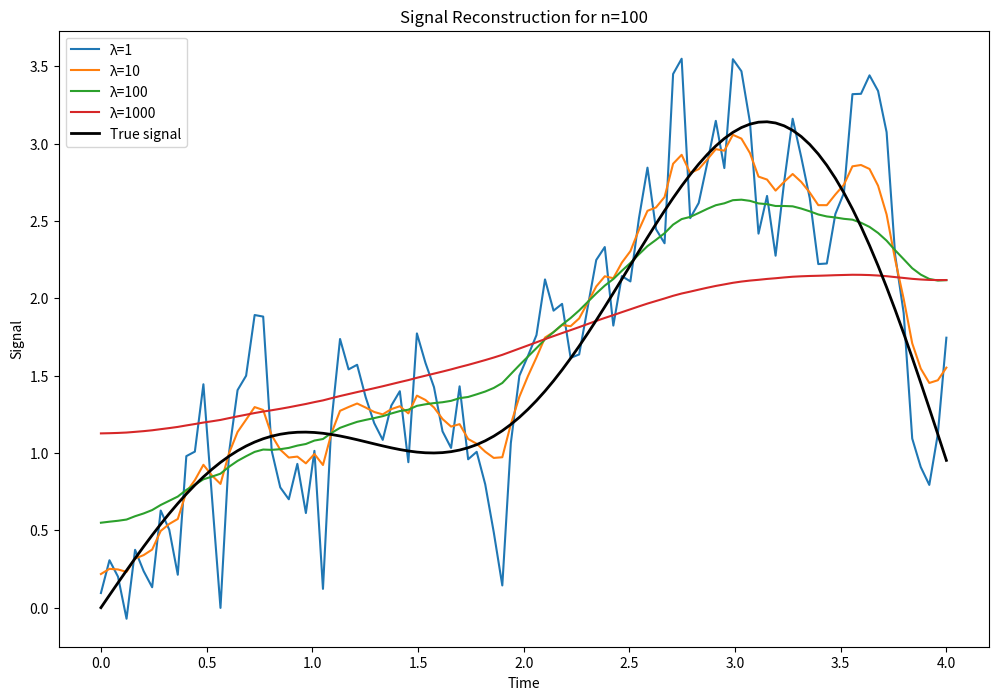

This figure's Python source: (Note: this script raises an exception after producing the figure.)
import numpy as np
import matplotlib.pyplot as plt
import os

def generate_spd_matrix(n):
    """Generate a symmetric positive definite matrix of size n x n."""
    A = np.random.rand(n, n)
    A = A + A.T  # Make the matrix symmetric
    A += n * np.eye(n)  # Make the matrix positive definite
    return A

def plot_relative_error_and_condition_number(method, max_size, step=50):
    """Plot the relative error and condition number for the specified method."""
    sizes = range(step, max_size + 1, step)
    errors = []

    for size in sizes:
        A = generate_spd_matrix(size)
        b = np.random.rand(size)
        if method == 'least_squares':
            x_true = np.linalg.solve(A, b)
            x_ls = least_squares(A, b)
            relative_error = np.linalg.norm(x_ls - x_true) / np.linalg.norm(x_true)
        elif method == 'incremental_least_squares':
            x_prev = np.zeros(size)
            x_true = np.linalg.solve(A, b)
            for i in range(1, size + 1):
                A_inc = A[:i, :i]
                b_inc = b[:i]
                x_prev = incremental_least_squares(A_inc, b_inc, x_prev)
            relative_error = np.linalg.norm(x_prev - x_true) / np.linalg.norm(x_true)
        else:
            raise ValueError("Method must be 'least_squares' or 'incremental_least_squares'")

        errors.append(relative_error)

    plt.figure(figsize=(12, 6))
    plt.plot(sizes, errors, marker='o')
    plt.title(f'Relative Error vs. Size (Method: {method})')
    plt.xlabel('Size of A (n)')
    plt.ylabel('Relative Error')

    plt.tight_layout()
    filename = os.path.join(os.path.dirname(__file__), f"errorplot_{method}.png")
    plt.savefig(filename)  # Save the plot with the specified filename


def householder_reflector(a):
    """Compute the Householder reflector for a vector a."""
    v = a.astype(float).copy()
    alpha = -np.sign(a[0]) * np.linalg.norm(a)
    v[0] -= alpha
    v /= np.linalg.norm(v)
    return np.eye(len(a)) - 2 * np.outer(v, v)


def qr_decomposition(A, tol=1e-12):
    """Compute the QR decomposition of matrix A using Householder reflectors."""
    m, n = A.shape
    Q = np.eye(m)
    R = A.copy()
    for i in range(n):
        H = np.eye(m)
        H[i:, i:] = householder_reflector(R[i:, i])
        Q = Q @ H
        R = H @ R
    # Set values below the tolerance to zero
    R[np.abs(R) < tol] = 0
    return Q, R

def least_squares(A, b):
    """Solve the linear least squares problem using QR decomposition."""
    Q, R = qr_decomposition(A)
    c = Q.T @ b
    x = np.linalg.solve(R[:A.shape[1]], c[:A.shape[1]])
    return x

def incremental_least_squares(A, b, x_prev=None):
    """Incremental update of the least squares solution."""
    if x_prev is None:
        x_prev = np.zeros(A.shape[1])
    A_new = np.vstack([A, np.zeros(A.shape[1])])
    b_new = np.append(b, 0)
    x_new = least_squares(A_new, b_new)
    return x_new

def create_laplacian_matrix(n):
    """Create the Laplacian matrix L for regularization."""
    L = -np.eye(n - 1, n) + np.eye(n - 1, n, k=1)
    return L

def regularized_least_squares(A, b, L, lambda_reg):
    """Solve the regularized linear least squares problem."""
    A_reg = np.vstack([A, np.sqrt(lambda_reg) * L])
    b_reg = np.append(b, np.zeros(L.shape[0]))
    x_reg = least_squares(A_reg, b_reg)
    return x_reg

def generate_signals(n, noise_variance=1.0):
    """Generate the true signal and the observed signal with noise."""
    t = np.linspace(0, 4, n)
    x_true = np.sin(t) + t * np.cos(t)**2
    noise = np.random.normal(0, np.sqrt(noise_variance), n)
    b = x_true + noise
    return t, x_true, b

def analyze_reconstruction(n_values, lambda_values, noise_variance=1.0):
    """Analyze the quality of the reconstruction for different n and lambda."""
    for n in n_values:
        t, x_true, b = generate_signals(n, noise_variance)
        plt.figure(figsize=(12, 8))
        for lambda_reg in lambda_values:
            L = create_laplacian_matrix(n)
            A = np.eye(n)  # Identity matrix for direct signal reconstruction
            x_reg = regularized_least_squares(A, b, L, lambda_reg)
            plt.plot(t, x_reg, label=f'λ={lambda_reg}')
        plt.plot(t, x_true, label='True signal', color='black', linewidth=2)
        plt.title(f'Signal Reconstruction for n={n}')
        plt.xlabel('Time')
        plt.ylabel('Signal')
        plt.legend()
        filename = os.path.join(os.path.dirname(__file__), f"signalplot_{n}.png")
        plt.savefig(filename)  # Save the plot with the specified filename

def test_least_squares():
    # Initialize a variable to track the number of failed tests
    failed_tests = 0

    # Test case 1: Known solution
    A = np.array([[1, 2], [3, 4], [5, 6]])
    b = np.array([7, 8, 9])
    expected_solution = np.array([1.5, 2.0])  # Known solution for this test case
    computed_solution = least_squares(A, b)
    relative_error = np.linalg.norm(computed_solution - expected_solution) / np.linalg.norm(expected_solution)
    try:
        assert relative_error < 1e-12, f"Test case 1 failed with relative error {relative_error}"
    except AssertionError as e:
        print(e)
        failed_tests += 1

    # Test case 2: Comparison with numpy.linalg.lstsq
    A = np.random.rand(5, 3)
    b = np.random.rand(5)
    expected_solution, _, _, _ = np.linalg.lstsq(A, b, rcond=None)
    computed_solution = least_squares(A, b)
    relative_error = np.linalg.norm(computed_solution - expected_solution) / np.linalg.norm(expected_solution)
    try:
        assert relative_error < 1e-12, f"Test case 2 failed with relative error {relative_error}"
    except AssertionError as e:
        print(e)
        failed_tests += 1

    # Additional test cases with different dimensions and properties
    test_matrices = [
        (np.array([[1, 2], [3, 4], [5, 6], [7, 8]]), np.array([9, 10, 11, 12])),
        (np.eye(4), np.arange(1, 5)),
        (np.array([[1, 1], [1, -1]]), np.array([2, 0]))
    ]
    for i, (A, b) in enumerate(test_matrices, start=3):
        expected_solution, _, _, _ = np.linalg.lstsq(A, b, rcond=None)
        computed_solution = least_squares(A, b)
        relative_error = np.linalg.norm(computed_solution - expected_solution) / np.linalg.norm(expected_solution)
        try:
            assert relative_error < 1e-12, f"Test case {i} failed with relative error {relative_error}"
        except AssertionError as e:
            print(e)
            failed_tests += 1

    if failed_tests == 0:
        print("All least squares test cases passed!")
    else:
        print(f"{failed_tests} least squares test case(s) failed.")

def test_incremental_least_squares():
    # Initialize a variable to track the number of failed tests
    failed_tests = 0

    # Test case: Incremental update
    A = np.array([[1, 2], [3, 4]])
    b = np.array([7, 8])
    x_prev = least_squares(A, b)
    A_new = np.vstack([A, [5, 6]])
    b_new = np.append(b, 9)
    expected_solution = least_squares(A_new, b_new)
    computed_solution = incremental_least_squares(A, b, x_prev)
    relative_error = np.linalg.norm(computed_solution - expected_solution) / np.linalg.norm(expected_solution)
    try:
        assert relative_error < 1e-12, f"Incremental test case failed with relative error {relative_error}"
    except AssertionError as e:
        print(e)
        failed_tests += 1

    if failed_tests == 0:
        print("All incremental least squares test cases passed!")
    else:
        print(f"{failed_tests} incremental least squares test case(s) failed.")


def test_regularized_least_squares():
    # Initialize a variable to track the number of failed tests
    failed_tests = 0

    # Test case: Regularized solution
    n = 10
    lambda_reg = 10
    L = create_laplacian_matrix(n)
    A = np.eye(n)
    b = np.random.rand(n)
    
    # Compute the regularized solution using your implementation
    computed_solution = regularized_least_squares(A, b, L, lambda_reg)
    
    # Construct the augmented system for the regularized problem
    A_aug = np.vstack([A, np.sqrt(lambda_reg) * L])
    b_aug = np.append(b, np.zeros(L.shape[0]))
    
    # Solve the augmented system using numpy.linalg.lstsq
    expected_solution, _, _, _ = np.linalg.lstsq(A_aug, b_aug, rcond=None)
    
    # Compare the computed solution with the expected solution
    if not np.allclose(computed_solution, expected_solution):
        print("Regularized test case failed")
        failed_tests += 1

    if failed_tests == 0:
        print("All regularized_least_squares test cases passed!")
    else:
        print(f"{failed_tests} regularized_least_squares test case(s) failed")

# Example usage
A = np.array([[1, 2], [3, 4], [5, 6]])
b = np.array([7, 8, 9])
x = least_squares(A, b)
print("Solution:", x)

test_least_squares()

A = np.array([[1, 2], [3, 4]])
b = np.array([7, 8])
x = incremental_least_squares(A, b)
print("Solution:", x)

test_incremental_least_squares()

# Example usage
n = 10
lambda_reg = 10
L = create_laplacian_matrix(n)  # This should create a matrix of size (n-1) x n
A = np.eye(n)  # Identity matrix of size n x n
b = np.random.rand(n)
x_reg = regularized_least_squares(A, b, L, lambda_reg)
print("Regularized solution:", x_reg)

test_regularized_least_squares()

# Example usage
n_values = [100, 200, 300, 400, 500]
lambda_values = [1, 10, 100, 1000]
analyze_reconstruction(n_values, lambda_values)

plot_relative_error_and_condition_number('least_squares', max_size=500)
plot_relative_error_and_condition_number('incremental_least_squares', max_size=500)